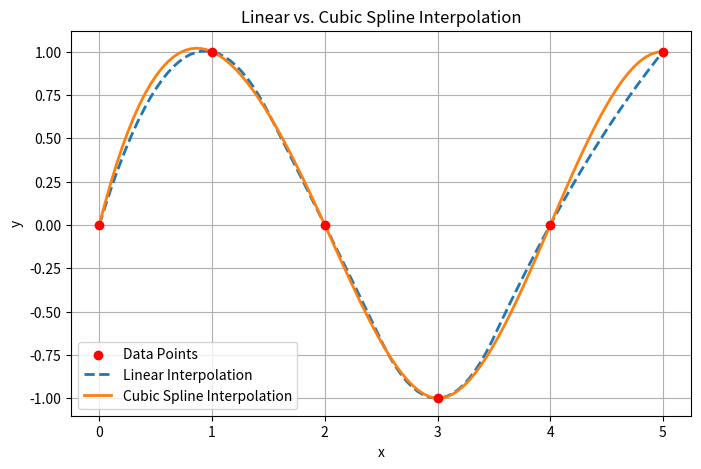

Here is the Python script that generated this plot:
import numpy as np
import matplotlib.pyplot as plt
from scipy.interpolate import interp1d, CubicSpline

# some data
x = np.array([0, 1, 2, 3, 4, 5])
y = np.array([0, 1, 0, -1, 0, 1])  

# Define fine-grained x-values for interpolation
x_domain = np.linspace(min(x), max(x), 100)

# Linear Interpolation
linear_interp = interp1d(x, y, kind='quadratic')
y_linear = linear_interp(x_domain)

# Cubic Spline Interpolation
cubic_spline = CubicSpline(x, y)
y_cubic = cubic_spline(x_domain)

# Plot the results
plt.figure(figsize=(8, 5))
plt.scatter(x, y, color='red', label='Data Points', zorder=3)
plt.plot(x_domain, y_linear, '--', label='Linear Interpolation', linewidth=2)
plt.plot(x_domain, y_cubic, label='Cubic Spline Interpolation', linewidth=2)
plt.legend()
plt.xlabel('x')
plt.ylabel('y')
plt.title('Linear vs. Cubic Spline Interpolation')
plt.grid(True)
plt.show()